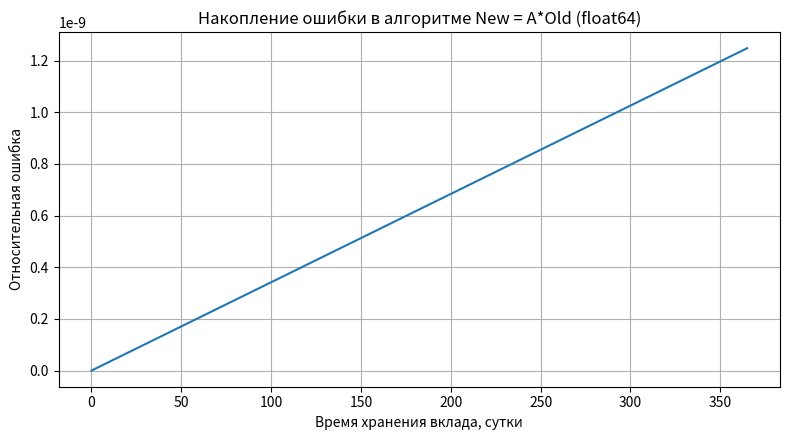

This chart was generated by the following Python code:
import math
import time
from decimal import Decimal, getcontext, ROUND_HALF_UP

import numpy as np
import matplotlib
matplotlib.use("Agg")
import matplotlib.pyplot as plt

B = 1_000_000.0
RATE = 0.07
DT = 2
YEAR = 365 * 24 * 3600
STEPS_YEAR = YEAR // DT

getcontext().prec = 50


def exact(t):
    """Эталон: B * 1.07^(t/YEAR), вычисленный в Decimal с 50 знаками."""
    return Decimal(B) * (Decimal(1) + Decimal("0.07")) ** (Decimal(t) / Decimal(YEAR))


A32 = np.float32(1.07) ** np.float32(DT / YEAR)
print("1. Алгоритм New = A*Old в float32")
print(f"   A - 1 (точно)   = {1.07 ** (DT / YEAR) - 1:.3e}")
print(f"   A в float32     = {A32!r}, A == 1: {A32 == np.float32(1.0)}")
print(f"   машинный эпсилон float32 = {np.finfo(np.float32).eps:.3e}")
old = np.float32(B)
for _ in range(24 * 3600 // DT):
    old = A32 * old
print(f"   через сутки: {float(old):.2f} руб., должно быть {float(exact(24*3600)):.2f} руб.")

A = 1.07 ** (DT / YEAR)
print("\n2. Алгоритм New = A*Old в float64 (1 год, "
      f"{STEPS_YEAR} шагов)")
checkpoints = {3600 // DT: "1 час", 24 * 3600 // DT: "1 сутки",
               7 * 24 * 3600 // DT: "1 неделя", 30 * 24 * 3600 // DT: "30 суток",
               182 * 24 * 3600 // DT: "182 суток", STEPS_YEAR: "1 год"}
hist_t, hist_err = [], []
old = B
t0 = time.perf_counter()
for k in range(1, STEPS_YEAR + 1):
    old = A * old
    if k % 50_000 == 0 or k in checkpoints:
        ref = exact(k * DT)
        err = abs(Decimal(old) - ref) / ref
        hist_t.append(k * DT / 86400)
        hist_err.append(float(err))
        if k in checkpoints:
            print(f"   {checkpoints[k]:<10} рыцарь: {old:16.6f}  эталон: {float(ref):16.6f}"
                  f"  отн. ошибка: {float(err):.2e}")
print(f"   время счёта: {time.perf_counter() - t0:.2f} с")

C = math.log(1 + RATE) / YEAR
print("\n3. Расчёт по формуле y = B*exp(C*t), C = ln(1.07)/T")
print(f"   C = {C:.6e} 1/с")
for t, name in [(24 * 3600, "1 сутки"), (YEAR, "1 год"), (10 * YEAR, "10 лет")]:
    y = B * math.exp(C * t)
    ref = exact(t)
    print(f"   {name:<8} y = {y:18.6f}  эталон: {float(ref):18.6f}"
          f"  отн. ошибка: {float(abs(Decimal(y) - ref) / ref):.2e}")

print("\n4. По договору: проценты раз в месяц (7 %/12), округление до копеек")
bal = Decimal("1000000.00")
month_rate = Decimal("0.07") / 12
for month in range(1, 13):
    bal = (bal * (1 + month_rate)).quantize(Decimal("0.01"), ROUND_HALF_UP)
    if month in (1, 6, 12):
        print(f"   месяц {month:>2}: {bal} руб.")
print("   Между датами начисления сумма не меняется, пересчитывать каждые 2 с не нужно.")

plt.figure(figsize=(8, 4.5))
plt.plot(hist_t, hist_err)
plt.xlabel("Время хранения вклада, сутки")
plt.ylabel("Относительная ошибка")
plt.title("Накопление ошибки в алгоритме New = A*Old (float64)")
plt.grid(True)
plt.tight_layout()
plt.savefig("knight_error.png", dpi=150)
print("\nГрафик сохранён в knight_error.png")
